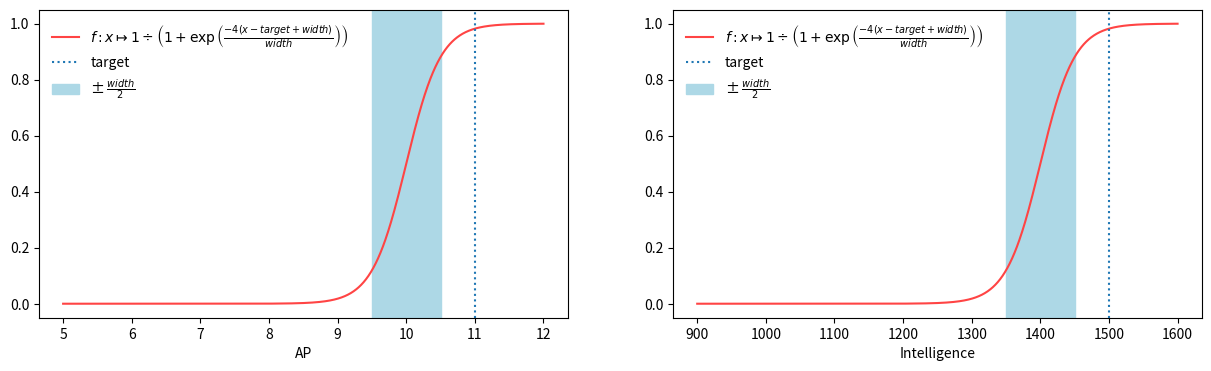

Write Python code to recreate this figure. (Note: this script raises an exception after producing the figure.)
#!/usr/bin/env python3
from math import exp
import matplotlib
import matplotlib.pyplot as plt
import numpy as np


sigm_tex = r"$f: x \mapsto 1 \div \left(1 + \exp\left(\frac{-4 (x - target + width)}{width}\right)\right)$"


def sigm(target, width, x):
    return 1 / (1 + exp(-4 * (x - target + width) / width))


def draw_sigm(target, width, label):
    x_vals = np.linspace(target - 6 * width, target + width, 1000)
    y_vals = [sigm(target, width, x) for x in x_vals]
    plt.plot(x_vals, y_vals, label=sigm_tex, color="#ff4444")
    plt.axvline(x=target, linestyle=":", label="target")
    plt.axvspan(
        target - 3 * width / 2,
        target - width / 2,
        color="lightblue",
        label=r"± $\frac{width}{2}$",
    )
    plt.xlabel(label)
    plt.legend(frameon=False)


def draw_prod_sigm(target1, width1, label1, target2, width2, label2):
    x1_vals = np.linspace(target1 - 6 * width1, target1 + width1, 1000)
    x2_vals = np.linspace(target2 - 6 * width2, target2 + width2, 1000)
    vals = [
        [sigm(target1, width1, x1) * sigm(target2, width2, x2) for x1 in x1_vals]
        for x2 in x2_vals
    ]
    plt.pcolormesh(
        x1_vals, x2_vals, vals, norm=matplotlib.colors.LogNorm(), cmap="tab20b"
    )

    plt.xlabel(label1)
    plt.ylabel(label2)
    plt.colorbar()


#  ---
plt.figure(figsize=(15, 4))

plt.subplot(121)
draw_sigm(11, 1, "AP")

plt.subplot(122)
draw_sigm(1500, 100, "Intelligence")

plt.savefig("img/sigmoid1D.svg")

#  ---
plt.close()
draw_prod_sigm(11, 1, "AP", 1500, 100, "Intelligence")
plt.savefig("img/sigmoid2D.png")
